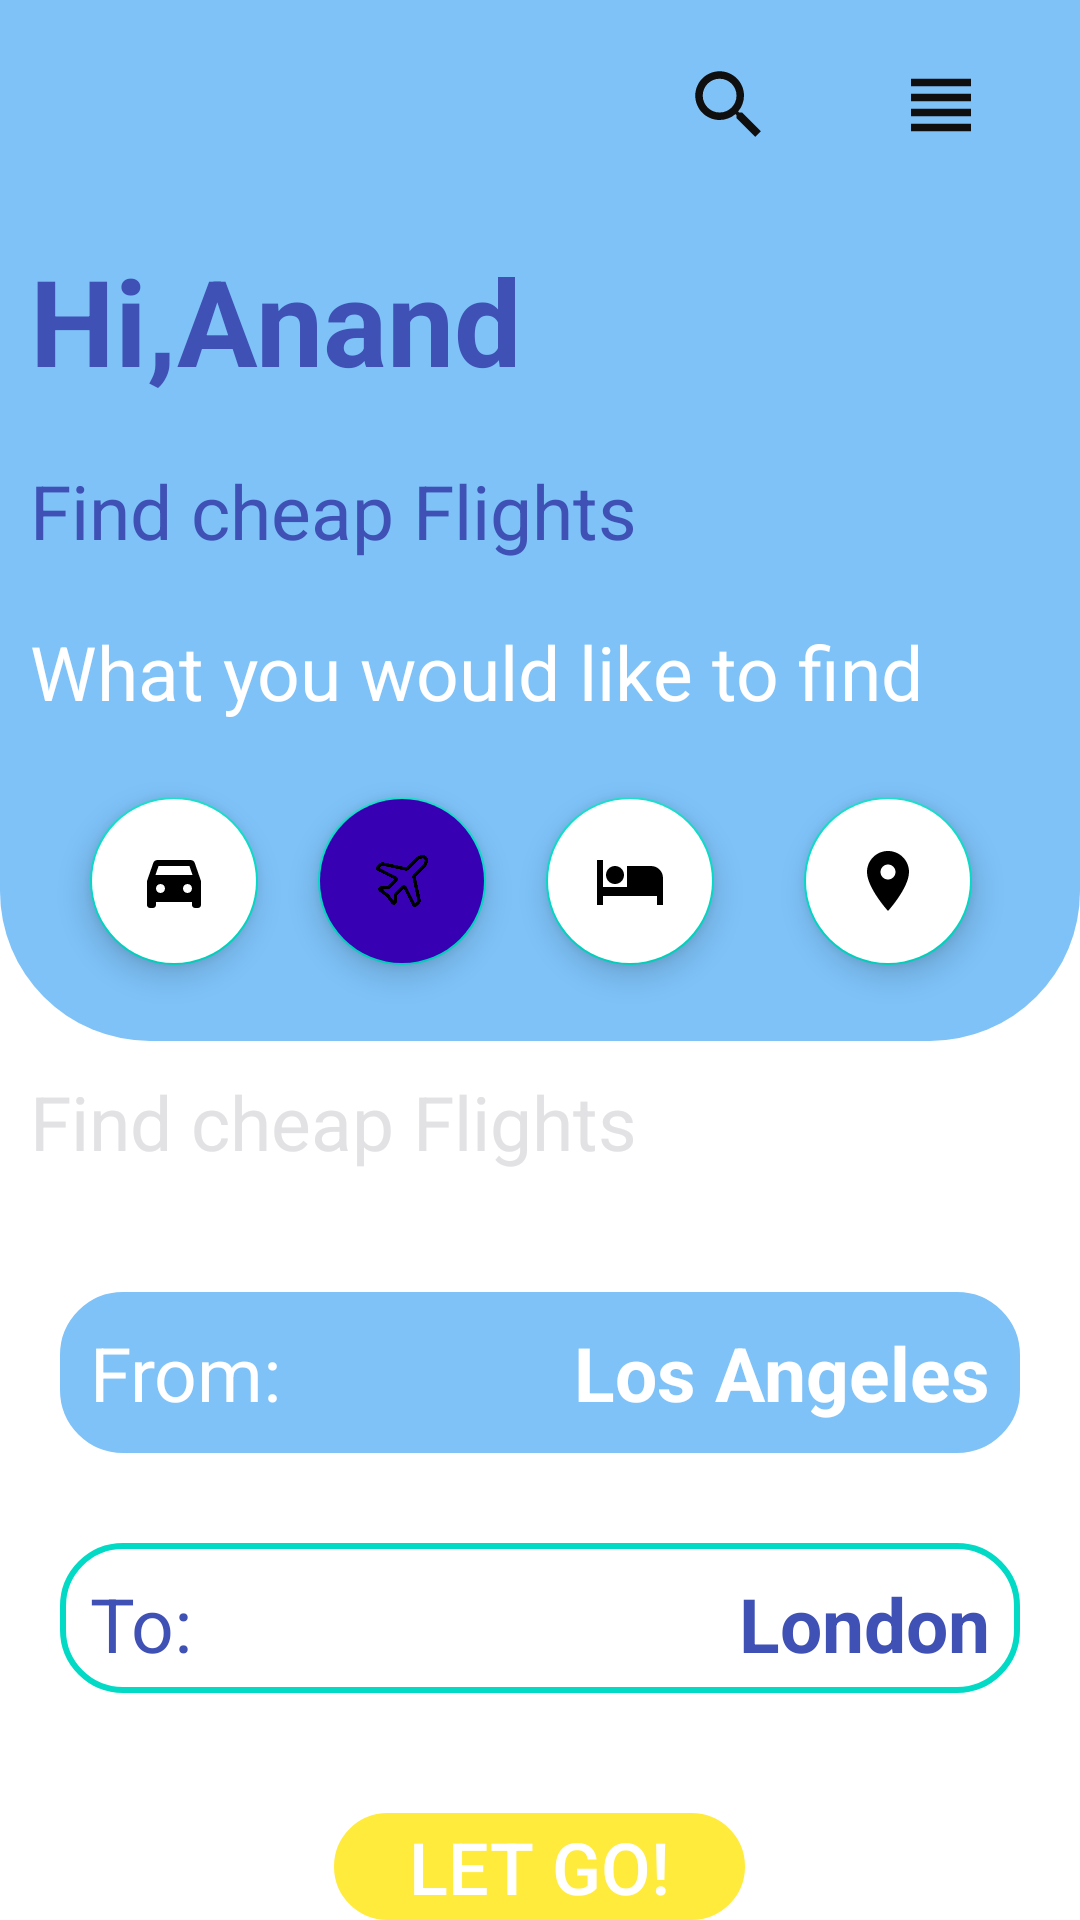

This screen was rendered from an Android layout file. Write that file and the resources it references.
<!-- AndroidManifest.xml: application theme Theme.Bottum_Nav_desiging_Task -->
<!-- res/layout/fragment_home.xml -->
<?xml version="1.0" encoding="utf-8"?>
<FrameLayout
    xmlns:android="http://schemas.android.com/apk/res/android"
    xmlns:app="http://schemas.android.com/apk/res-auto"
    xmlns:tools="http://schemas.android.com/tools"
    android:layout_width="match_parent"
    android:layout_height="match_parent"
    android:orientation="vertical"
    tools:context=".ui.home.HomeFragment" >

    <LinearLayout
        android:layout_width="match_parent"
        android:layout_height="match_parent"
        android:orientation="vertical">



    <TextView
        android:id="@+id/text_home"
        android:layout_width="match_parent"
        android:layout_height="wrap_content"
        android:layout_marginStart="8dp"
        android:layout_marginTop="8dp"
        android:layout_marginEnd="8dp"
        android:textAlignment="center"
        android:textSize="20sp"
        android:visibility="gone"
        app:layout_constraintEnd_toEndOf="parent"
        app:layout_constraintStart_toStartOf="parent"
        app:layout_constraintTop_toTopOf="parent"
        app:layout_constraintBottom_toBottomOf="parent" />


        <LinearLayout
            android:layout_width="match_parent"
            android:layout_height="347dp"
            android:background="@drawable/custom_card"
            android:orientation="vertical">

            <RelativeLayout
                android:layout_width="match_parent"
                android:layout_height="50dp"
                android:layout_margin="10dp">

                <ImageView
                    android:id="@+id/more"
                    android:layout_width="48dp"
                    android:layout_height="match_parent"
                    android:layout_margin="10dp"
                    android:layout_toStartOf="@+id/search"
                    android:src="@drawable/ic_baseline_search_24" />

                <ImageView
                    android:id="@+id/search"
                    android:layout_width="53dp"
                    android:layout_height="match_parent"
                    android:layout_alignParentEnd="true"
                    android:layout_margin="10dp"
                    android:layout_marginStart="10dp"
                    android:layout_marginTop="10dp"
                    android:layout_marginEnd="10dp"
                    android:layout_marginBottom="10dp"
                    android:src="@drawable/ic_baseline_view_headline_24" />


            </RelativeLayout>

            <TextView
                style="@style/Title"
                android:text="@string/hi" />

            <TextView
                style="@style/TextView_Normal"
                android:text="@string/find" />

            <TextView
                style="@style/TextView_Normalwhite"
                android:text="@string/what" />

            <LinearLayout
                android:layout_width="match_parent"
                android:layout_height="80dp"
                android:layout_margin="10dp"
                android:orientation="horizontal"
                android:weightSum="4">


                <com.google.android.material.floatingactionbutton.FloatingActionButton
                    android:layout_width="wrap_content"
                    android:layout_height="wrap_content"
                    android:layout_marginStart="20dp"
                    android:layout_marginTop="5dp"
                    android:backgroundTint="@color/white"
                    android:src="@drawable/ic_baseline_directions_car_filled_24" />

                <com.google.android.material.floatingactionbutton.FloatingActionButton
                    android:layout_width="wrap_content"
                    android:layout_height="wrap_content"
                    android:layout_marginStart="20dp"
                    android:layout_marginTop="5dp"

                    android:backgroundTint="@color/purple_700"
                    android:src="@drawable/img_2" />

                <com.google.android.material.floatingactionbutton.FloatingActionButton
                    android:layout_width="wrap_content"
                    android:layout_height="wrap_content"
                    android:layout_marginStart="20dp"
                    android:layout_marginTop="5dp"
                    android:backgroundTint="@color/white"
                    android:src="@drawable/ic_baseline_local_hotel_24" />

                <com.google.android.material.floatingactionbutton.FloatingActionButton
                    android:layout_width="wrap_content"
                    android:layout_height="wrap_content"
                    android:layout_marginStart="30dp"
                    android:layout_marginTop="5dp"
                    android:backgroundTint="@color/white"
                    android:src="@drawable/ic_baseline_location_on_24" />


            </LinearLayout>


        </LinearLayout>


    <TextView
        style="@style/TextView_Normal"
        android:textColor="#E2E1E4"
        android:text="@string/cheap" />


        <RelativeLayout
            android:layout_width="match_parent"
            android:layout_height="wrap_content"
            android:layout_marginTop="30dp"
            android:layout_marginEnd="20dp"
            android:layout_marginStart="20dp"
            android:background="@drawable/linear_design"
            android:backgroundTint="#7EC2F8"
            android:orientation="horizontal">

            <TextView
                style="@style/TextView_Title"
                android:layout_alignParentStart="true"
                android:text="@string/from"
                android:textColor="@color/white" />

            <TextView
                style="@style/TextView_Title_bold"
                android:layout_alignParentEnd="true"
                android:text="@string/los"
                android:textColor="@color/white" />

        </RelativeLayout>


    <RelativeLayout
        android:layout_width="match_parent"
        android:layout_height="50dp"
        android:layout_marginTop="30dp"
        android:layout_marginEnd="20dp"
        android:layout_marginStart="20dp"
        android:background="@drawable/linear_design"
        android:orientation="horizontal">

        <TextView
            style="@style/TextView_Title"
            android:text="@string/to" />

        <TextView
            style="@style/TextView_Title_bold"
            android:layout_alignParentEnd="true"
            android:text="@string/lon" />







    </RelativeLayout>


    <androidx.appcompat.widget.AppCompatButton
        android:layout_width="137dp"
        android:layout_height="wrap_content"
        android:layout_gravity="center"
        android:background="@drawable/appbutton_desiging"
        android:backgroundTint="#FFEB3B"
        android:text="@string/go"
        android:layout_marginTop="40dp"
        android:textColor="@color/white"
        android:textSize="24sp"/>

    <View
        android:layout_width="match_parent"
        android:layout_height="2dp"
        android:background="#080"
        android:layout_margin="20dp"/>






</LinearLayout>
</FrameLayout>
<!-- resources referenced by this layout -->
<resources>
  <!-- drawable appbutton_desiging (drawable) -->
  <?xml version="1.0" encoding="utf-8"?>
  <shape android:shape="rectangle" xmlns:android="http://schemas.android.com/apk/res/android">
      <stroke android:color="#FFEB3B" android:width="2dp">
  
      </stroke>
      <corners android:radius="20dp"/>
  
  </shape>
  <!-- drawable custom_card (drawable) -->
  <?xml version="1.0" encoding="utf-8"?>
  <shape android:shape="rectangle" xmlns:android="http://schemas.android.com/apk/res/android">
      <solid android:color="#7EC2F8"/>
      <corners android:bottomLeftRadius="50dp" android:bottomRightRadius="50dp"/>
  
  </shape>
  <!-- drawable ic_baseline_view_headline_24 (drawable) -->
  <vector android:height="24dp" android:tint="#0F0F10"
      android:viewportHeight="24" android:viewportWidth="24"
      android:width="24dp" xmlns:android="http://schemas.android.com/apk/res/android">
      <path android:fillColor="@android:color/white" android:pathData="M4,15h16v-2L4,13v2zM4,19h16v-2L4,17v2zM4,11h16L20,9L4,9v2zM4,5v2h16L20,5L4,5z"/>
  </vector>
  <!-- drawable linear_design (drawable) -->
  <?xml version="1.0" encoding="utf-8"?>
  <shape android:shape="rectangle" xmlns:android="http://schemas.android.com/apk/res/android">
      <stroke android:color="@color/teal_200" android:width="2dp">
  
      </stroke>
      <corners android:radius="20dp"/>
  
  </shape>
  <string name="cheap">Find cheap Flights</string>
  <string name="find">Find cheap Flights</string>
  <string name="from">From:</string>
  <string name="go">LET GO!</string>
  <string name="hi">Hi,Anand</string>
  <string name="lon">London</string>
  <string name="los">Los Angeles</string>
  <string name="to">To:</string>
  <string name="what">What you would like to find</string>
  <style name="TextView_Normal">
          <item name="android:layout_margin">10dp</item>
          <item name="android:layout_height">wrap_content</item>
          <item name="android:layout_width">wrap_content</item>
          <item name="android:textSize">25sp</item>
          <item name="android:textStyle">normal</item>
          <item name="android:textColor">#3F51B5</item>
  
  
      </style>
  <style name="TextView_Normalwhite">
          <item name="android:layout_margin">10dp</item>
          <item name="android:layout_height">wrap_content</item>
          <item name="android:layout_width">wrap_content</item>
          <item name="android:textSize">25sp</item>
          <item name="android:textStyle">normal</item>
          <item name="android:textColor">#FFFFFF</item>
  
  
      </style>
  <style name="TextView_Title">
          <item name="android:layout_margin">10dp</item>
          <item name="android:layout_height">wrap_content</item>
          <item name="android:layout_width">wrap_content</item>
          <item name="android:textSize">25sp</item>
          <item name="android:textColor">#3F51B5</item>
      </style>
  <style name="TextView_Title_bold">
          <item name="android:layout_margin">10dp</item>
          <item name="android:layout_height">wrap_content</item>
          <item name="android:layout_width">wrap_content</item>
          <item name="android:textSize">25sp</item>
          <item name="android:textStyle">bold</item>
          <item name="android:textColor">#3F51B5</item>
      </style>
  <style name="Title">
          <item name="android:layout_margin">10dp</item>
          <item name="android:layout_height">wrap_content</item>
          <item name="android:layout_width">wrap_content</item>
          <item name="android:textSize">40sp</item>
          <item name="android:textStyle">bold</item>
          <item name="android:textColor">#3F51B5</item>
  
  
  
      </style>
  <!-- not gathered from this repository: default colours our renderer supplied (Android Studio template values) -->
  <color name="purple_700">#FF3700B3</color>
  <color name="teal_200">#FF03DAC5</color>
  <color name="white">#FFFFFFFF</color>
</resources>
